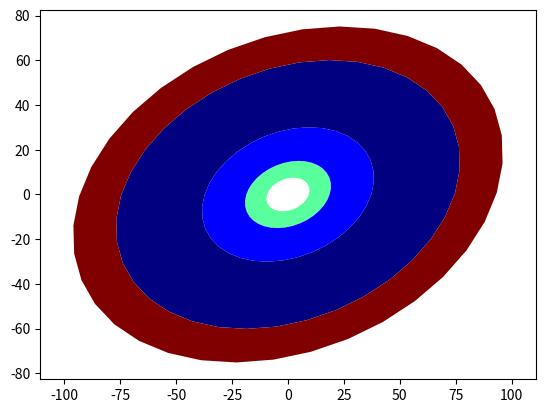

This figure's Python source:
# -*- coding: UTF-8 -*-
"""
:Script:   circular.py
:Author:   Dan.Patterson@carleton.ca
:Modified: 2017-02-14
:Purpose:  See the documentation for the functions
:Notes:
:
:References
:
"""

# ---- imports, formats, constants ----

import sys
import numpy as np


ft = {'bool': lambda x: repr(x.astype('int32')),
       'float': '{: 0.3f}'.format}
np.set_printoptions(edgeitems=10, linewidth=80, precision=2,
                    suppress=True, threshold=100, formatter=ft)

_script = sys.argv[0]

__all__ = ["plot_",
           "rot_matrix",
           "_arc",
           "_circle",
           "arc_sector",
           "buffer_ring",
           "multiring_buffer_demo",
           "multi_sector_demo"
          ]

# ---- functions ----

def plot_(pnts):
    """plot a circle, arc sector etc
    """
    import matplotlib.pyplot as plt
    import matplotlib
    from matplotlib.patches import Polygon
    from matplotlib.collections import PatchCollection
    #x_min = pnts[:,0].min()
    #x_max = pnts[:,0].max()
    #y_min = pnts[:,1].min()
    #y_max = pnts[:,1].max()
    fig, ax = plt.subplots()
    patches = []
    for i in pnts:  # Points need to form a closed loop
        polygon = Polygon(i, closed=False)  # closed=True if 1st/last pnt !=
        patches.append(polygon)
    p = PatchCollection(patches, cmap=matplotlib.cm.jet, alpha=1.0)
    colors = 100*np.random.rand(len(patches))
    p.set_array(np.array(colors))
    #ax.set_xlim(x_min-0.5, x_max+0.5)  # (x_min, x_max)
    #ax.set_ylim(y_min-0.5, y_max+0.5)  # y_min, y_max)
    ax.add_collection(p)
    plt.axis('equal')
    plt.show()
    plt.close()
    #return fig, ax


def rot_matrix(angle=0, nm_3=False):
    """Return the rotation matrix given points and rotation angle
    :Requires:
    :--------
    :  - rotation angle in degrees and whether the matrix will be used with
    :    homogenous coordinates
    :Returns:
    :-------
    :  - rot_m - rotation matrix for 2D transform
    :  - rotate around  translate(-x, -y).rotate(theta).translate(x, y)
    """
    rad = np.deg2rad(angle)
    c = np.cos(rad)
    s = np.sin(rad)
    rm = np.array([[c, -s, 0.],
                   [s, c, 0.],
                   [0., 0., 1.]])
    if not nm_3:
        rm = rm[:2, :2]
    return rm


def _arc(radius=100, start=0, stop=1, step=0.1, xc=0.0, yc=0.0):
    """Create an arc from a specified radius, centre and start/stop angles
    :Requires:
    :---------
    :  radius = cirle radius from which the arc is obtained
    :  start, stop, incr = angles in degrees
    :  xc, yc - center coordinates in projected units
    :Returns:
    :--------
    :  points on the arc
    """
    start, stop = sorted([start, stop])
    angle = np.deg2rad(np.arange(start, stop, step))
    x_s = radius*np.cos(angle)         # X values
    y_s = radius*np.sin(angle)         # Y values
    pnts = np.c_[x_s, y_s]
    pnts = pnts + [xc, yc]
    p_lst = pnts.tolist()
    return p_lst


def _circle(radius=100, clockwise=True, theta=1, rot=0.0, scale=1, xc=0.0, yc=0.0):
    """Produce a circle/ellipse depending on parameters.
    :Requires
    :--------
    :  radius - in projected units
    :  clockwise - True for clockwise (outer rings),
    :            - False for counter-clockwise (for inner rings)
    :  theta -  angle spacing
    :     If theta=1, angles between -180 to 180, are returned in 1 degree
    :     increments. The endpoint is excluded.
    :  rot - rotation angle in degrees... used if scaling is not equal to 1
    :  scale - for ellipses, change the scale to <1 or > 1. The resultant
    :     y-values will favour the x or y-axis depending on the scaling.
    :Returns
    :-------
    :  list of coordinates for the circle/ellipse
    :Notes:
    :------
    : You can also use np.linspace if you want to specify point numbers.
    : np.linspace(start, stop, num=50, endpoint=True, retstep=False)
    : np.linspace(-180, 180, num=720, endpoint=True, retstep=False)
    """
    if clockwise:
        angles = np.deg2rad(np.arange(180.0, -180.0-theta, step=-theta))
    else:
        angles = np.deg2rad(np.arange(-180.0, 180.0+theta, step=theta))
    x_s = radius*np.cos(angles)            # X values
    y_s = radius*np.sin(angles) * scale    # Y values
    pnts = np.c_[x_s, y_s]
    if rot != 0:
        rot_mat = rot_matrix(angle=rot)
        pnts = (np.dot(rot_mat, pnts.T)).T
    pnts = pnts + [xc, yc]
    return pnts


def arc_sector(outer=10, inner=9, start=1, stop=6, step=0.1):
    """Form an arc sector bounded by a distance specified by two radii
    : outer - outer radius of the arc sector
    : inner - inner radius
    : start - start angle of the arc
    : stop - end angle of the arc
    : step - the angle densification step
    :Requires:
    :--------
    :  _arc - this def is used to produce the arcs, the top arc is rotated
    :     clockwise and the bottom remains in the order produced to help
    :     form closed-polygons.
    """
    s_s = [start, stop]
    s_s.sort()
    start, stop = s_s
    top = _arc(radius=outer, start=start, stop=stop, step=step, xc=0.0, yc=0.0)
    top.reverse()
    bott = _arc(radius=inner, start=start, stop=stop, step=step, xc=0.0, yc=0.0)
    top = np.array(top)
    bott = np.array(bott)
    close = top[0]
    pnts = np.asarray([i for i in [*top, *bott, close]])
    #plot_(pnts)  # uncomment if using with plot_ function
    return pnts


def buffer_ring(outer=100, inner=0, theta=10, rot=0, scale=1, xc=0.0, yc=0.0):
    """Create a multi-ring buffer around a center point (xc, yc)
    : outer - outer radius
    : inner - inner radius
    : theta - angles to use to densify the circle...
    :    - 360+ for circle
    :    - 120 for triangle
    :    - 90  for square
    :    - 72  for pentagon
    :    - 60  for hexagon
    :    - 45  for octagon
    :    - etc
    : rot - rotation angle, used for non-circles
    : scale - used to scale the y-coordinates
    :
    """
    top = _circle(outer, clockwise=True, theta=theta, rot=rot,
                  scale=scale, xc=xc, yc=yc)
    if inner != 0.0:
        bott = _circle(inner, clockwise=False, theta=theta, rot=rot,
                       scale=scale, xc=xc, yc=yc)
        pnts = np.asarray([i for i in [*top, *bott]])
    else:
        pnts = top
    #plot_(pnts)  # uncomment if using with plot_ function
    return pnts


# ---- demo functions ----

def multiring_buffer_demo():
    """Do a multiring buffer
    : rads - buffer radii
    : theta - angle density... 1 for 360 ngon, 120 for triangle
    : rot - rotation angle for ellipses and other shapes
    : scale - scale the y-values to produce ellipses
    """
    buffers = []
    radii = [10, 20, 40, 80, 100]  # , 40, 60, 100]
    theta = 10
    rot = 22.5
    scale = 0.7
    for r in range(1, len(radii)):
        ring = buffer_ring(radii[r], radii[r-1], theta=theta, rot=rot, scale=scale)
        buffers.append(ring)
    plot_(buffers)
    #return buffers


def multi_sector_demo():
    """Produce multiple sectors  """
    sectors = []
    outer = 10
    inner = 9
    incr = np.arange(0, 91, 1) #(0,361,5)
    for outer in range(6, 10):
        inner = outer - 1
        for i in range(0, len(incr)):
            st = incr[i]
            end = incr[i-1]
            arc = arc_sector(outer=outer, inner=inner, start=st, stop=end, step=0.1)
            sectors.append(arc)
    plot_(sectors)


def help_():
    """Print the docs"""
    print(__doc__)
#----------------------
if __name__ == "__main__":
    """Uncomment what you want to see"""
    #print("Script... {}".format(_script))
    #circ_pnts = _circle(radius=1, theta=30, xc=5, yc=5)
    #print("\ncircle points...\n{}".format(circ_pnts))
    #arc_pnts = _arc(radius=10, start=0, stop=90.5, step=5, xc=0.0, yc=0.0)
    #print("\narc points...\n{}".format(arc_pnts))
    #pnts = arc_sector()
    #pnts = buffer_ring()
    #multi_sector_demo()
    multiring_buffer_demo()
